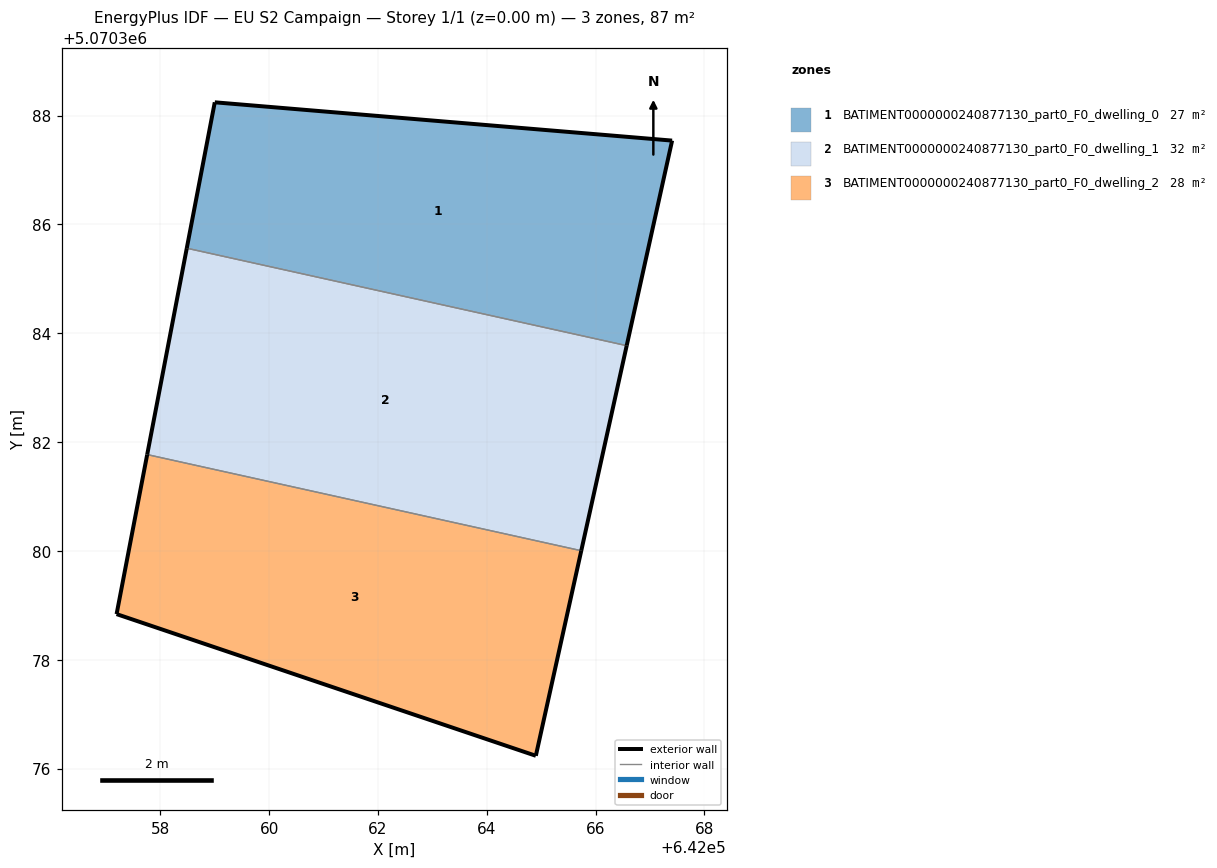
=== STOREY PLAN SPEC (per zone: floor XY polygon, exterior-wall plan segments, windows/doors) ===
zone 1: BATIMENT0000000240877130_part0_F0_dwelling_0  (27.4 m²)
  floor: (642067.41, 5070387.54) (642066.57, 5070383.77) (642058.49, 5070385.56) (642059.00, 5070388.24)
  exterior wall: (642067.41, 5070387.54) – (642059.00, 5070388.24)  [8.4 m]
  exterior wall: (642059.00, 5070388.24) – (642058.49, 5070385.56)  [2.7 m]
  exterior wall: (642066.57, 5070383.77) – (642067.41, 5070387.54)  [3.9 m]
  interior walls: 1
zone 2: BATIMENT0000000240877130_part0_F0_dwelling_1  (31.8 m²)
  floor: (642066.57, 5070383.77) (642065.74, 5070380.00) (642057.76, 5070381.77) (642058.49, 5070385.56)
  exterior wall: (642065.74, 5070380.00) – (642066.57, 5070383.77)  [3.9 m]
  exterior wall: (642058.49, 5070385.56) – (642057.76, 5070381.77)  [3.9 m]
  interior walls: 2
zone 3: BATIMENT0000000240877130_part0_F0_dwelling_2  (27.8 m²)
  floor: (642065.74, 5070380.00) (642064.90, 5070376.23) (642057.20, 5070378.84) (642057.76, 5070381.77)
  exterior wall: (642064.90, 5070376.23) – (642065.74, 5070380.00)  [3.9 m]
  exterior wall: (642057.76, 5070381.77) – (642057.20, 5070378.84)  [3.0 m]
  exterior wall: (642057.20, 5070378.84) – (642064.90, 5070376.23)  [8.1 m]
  interior walls: 1

=== DERIVED (storey summary) ===
Building: EU S2 Campaign
Storey: 1 of 1  (floor level z = 0.00 m)
Storey gross floor area: 87.0 m²
Zones on this storey: 3
  - BATIMENT0000000240877130_part0_F0_dwelling_0: floor 27.4 m²; exterior wall 15.0 m (45.1 m²); WWR 0.0%
  - BATIMENT0000000240877130_part0_F0_dwelling_1: floor 31.8 m²; exterior wall 7.7 m (23.2 m²); WWR 0.0%
  - BATIMENT0000000240877130_part0_F0_dwelling_2: floor 27.8 m²; exterior wall 15.0 m (44.9 m²); WWR 0.0%
Zone adjacency (shared interzone walls):
  - BATIMENT0000000240877130_part0_F0_dwelling_0 ↔ BATIMENT0000000240877130_part0_F0_dwelling_1
  - BATIMENT0000000240877130_part0_F0_dwelling_1 ↔ BATIMENT0000000240877130_part0_F0_dwelling_2